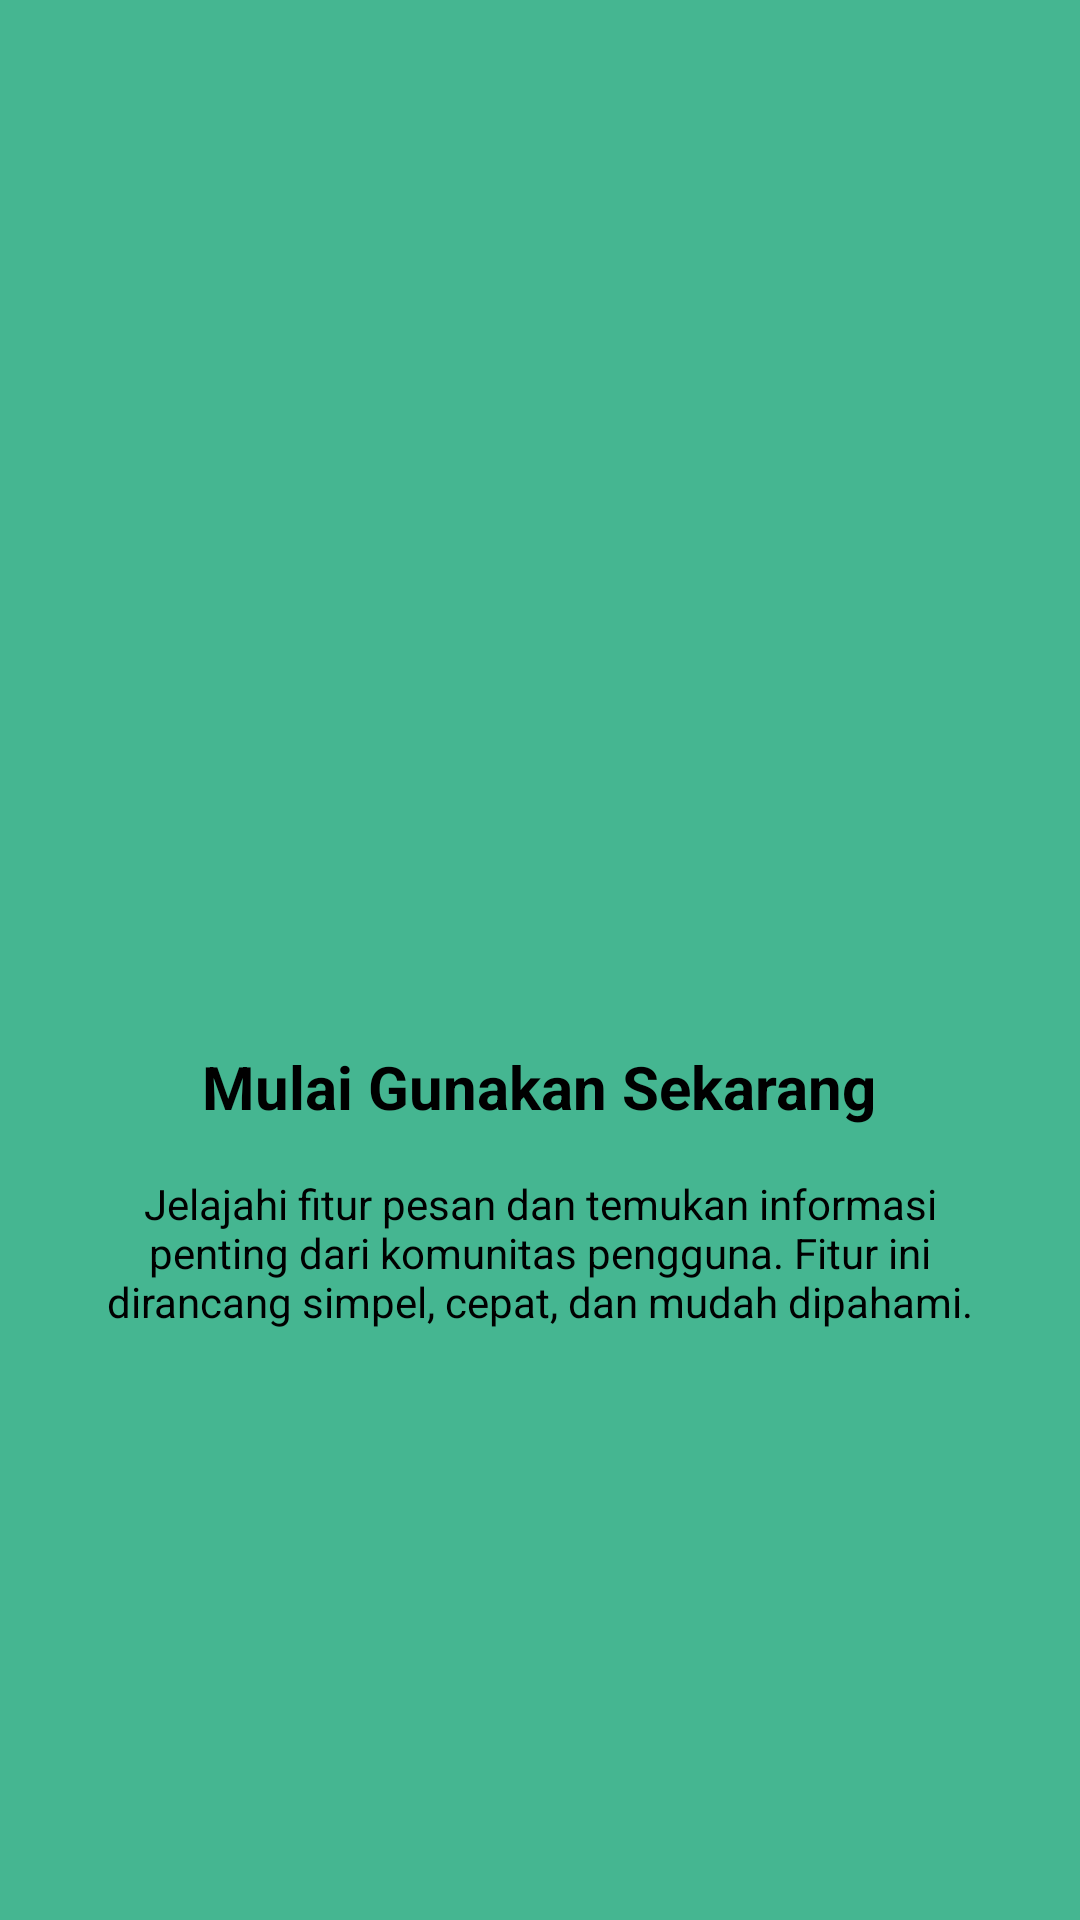

Android layout source for this screen:
<!-- AndroidManifest.xml: application theme Theme.OzoraApps -->
<!-- res/layout/fragment_tutorial3.xml -->
<?xml version="1.0" encoding="utf-8"?>
<LinearLayout xmlns:android="http://schemas.android.com/apk/res/android"
    android:layout_width="match_parent"
    android:layout_height="match_parent"
    android:background="#45B691"
    android:gravity="center"
    android:orientation="vertical"
    android:padding="32dp">

    <ImageView
        android:layout_width="120dp"
        android:layout_height="120dp"
        android:src="@drawable/ic_info"
        android:tint="@android:color/white" />

    <TextView
        android:layout_width="wrap_content"
        android:layout_height="wrap_content"
        android:layout_marginTop="32dp"
        android:text="Mulai Gunakan Sekarang"
        android:textColor="@android:color/black"
        android:textSize="20sp"
        android:textStyle="bold"
        android:gravity="center" />

    <TextView
        android:layout_width="wrap_content"
        android:layout_height="wrap_content"
        android:layout_marginTop="16dp"
        android:text="Jelajahi fitur pesan dan temukan informasi penting dari komunitas pengguna. Fitur ini dirancang simpel, cepat, dan mudah dipahami."
        android:textColor="@android:color/black"
        android:gravity="center" />
</LinearLayout>
<!-- resources referenced by this layout -->
<resources>
  <style name="Theme.OzoraApps" parent="Base.Theme.OzoraApps" />
  <style name="Base.Theme.OzoraApps" parent="Theme.Material3.DayNight.NoActionBar">
          
          <item name="colorPrimary">#FBCFE8</item> 
          <item name="colorOnPrimary">#9D174D</item>
          <item name="colorPrimaryContainer">#FCE7F3</item>
          <item name="colorOnPrimaryContainer">#9D174D</item>
  
          <item name="colorSecondary">#F9A8D4</item>
          <item name="colorOnSecondary">#FFFFFF</item>
          <item name="colorSecondaryContainer">#FDF2F8</item>
          <item name="colorOnSecondaryContainer">#9D174D</item>
  
          <item name="android:windowBackground">#FFF5F7</item>
          <item name="android:statusBarColor">#FBCFE8</item>
  
          
          <item name="materialButtonStyle">@style/Widget.Material3.Button.TonalButton</item>
      </style>
</resources>
